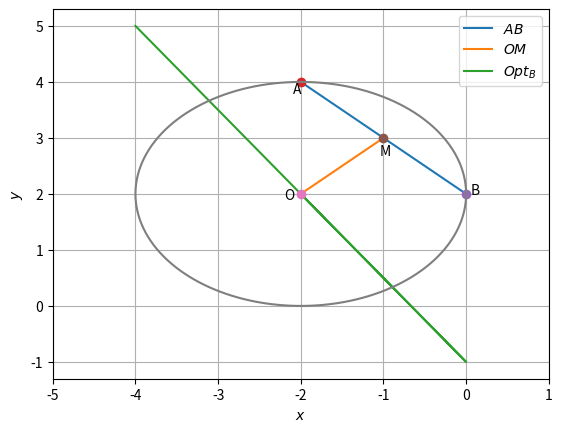

Recreate this plot in Python.
import numpy as np 
import matplotlib.pyplot as plt 

A = np.array([-2,4])
B = np.array([0,2])
M = np.array([-1,3])
T = np.array([-1,-1])
O = np.array([-2,2])
slope = np.array([2,-3])

len = 10
lam_1 = np.linspace(0,1,len)
x_AB = np.zeros((2,len))
x_BC = np.zeros((2,len))
x_CA = np.zeros((2,2*len))
for i in range (len):
	temp1 = A + lam_1[i]* (B - A)
	x_AB[:,i]= temp1.T
	temp2 = M + lam_1[i]* T
	x_BC[:,i]= temp2.T
	temp3 = O + lam_1[i] * slope
	temp4 = O - lam_1[i] * slope
	x_CA[:,i] = temp3.T 
	x_CA[:,len+i]= temp4.T
plt.plot(x_AB[0,:],x_AB[1,:],label='$AB$')
plt.plot(x_BC[0,:],x_BC[1,:],label='$OM$')
plt.plot(x_CA[0,:],x_CA[1,:],label='$Opt_B$')

plt.plot(A[0], A[1], 'o')
plt.text(A[0] * (1 + 0.05), A[1] * (1 - 0.05) ,'A')
plt.plot(B[0], B[1], 'o')
plt.text(0.05, B[1] * (1) , 'B')
plt.plot(M[0], M[1], 'o')
plt.text(M[0] * (1 + 0.05), M[1] * (1 - 0.1) ,'M')
plt.plot(O[0], O[1], 'o')
plt.text(O[0] * (1 + 0.1), O[1] * (1 - 0.05) ,'O')

plt.xlabel('$x$')
plt.ylabel('$y$')
plt.grid()
r=2
t =np.arange(0,2*np.pi,0.01)
x=-2+2*np.sin(t);
y=2+2*np.cos(t);
plt.legend(loc='best')
plt.plot(x,y)
plt.yticks(range(-1,6))
plt.xticks(range(-5,2))
plt.show()
